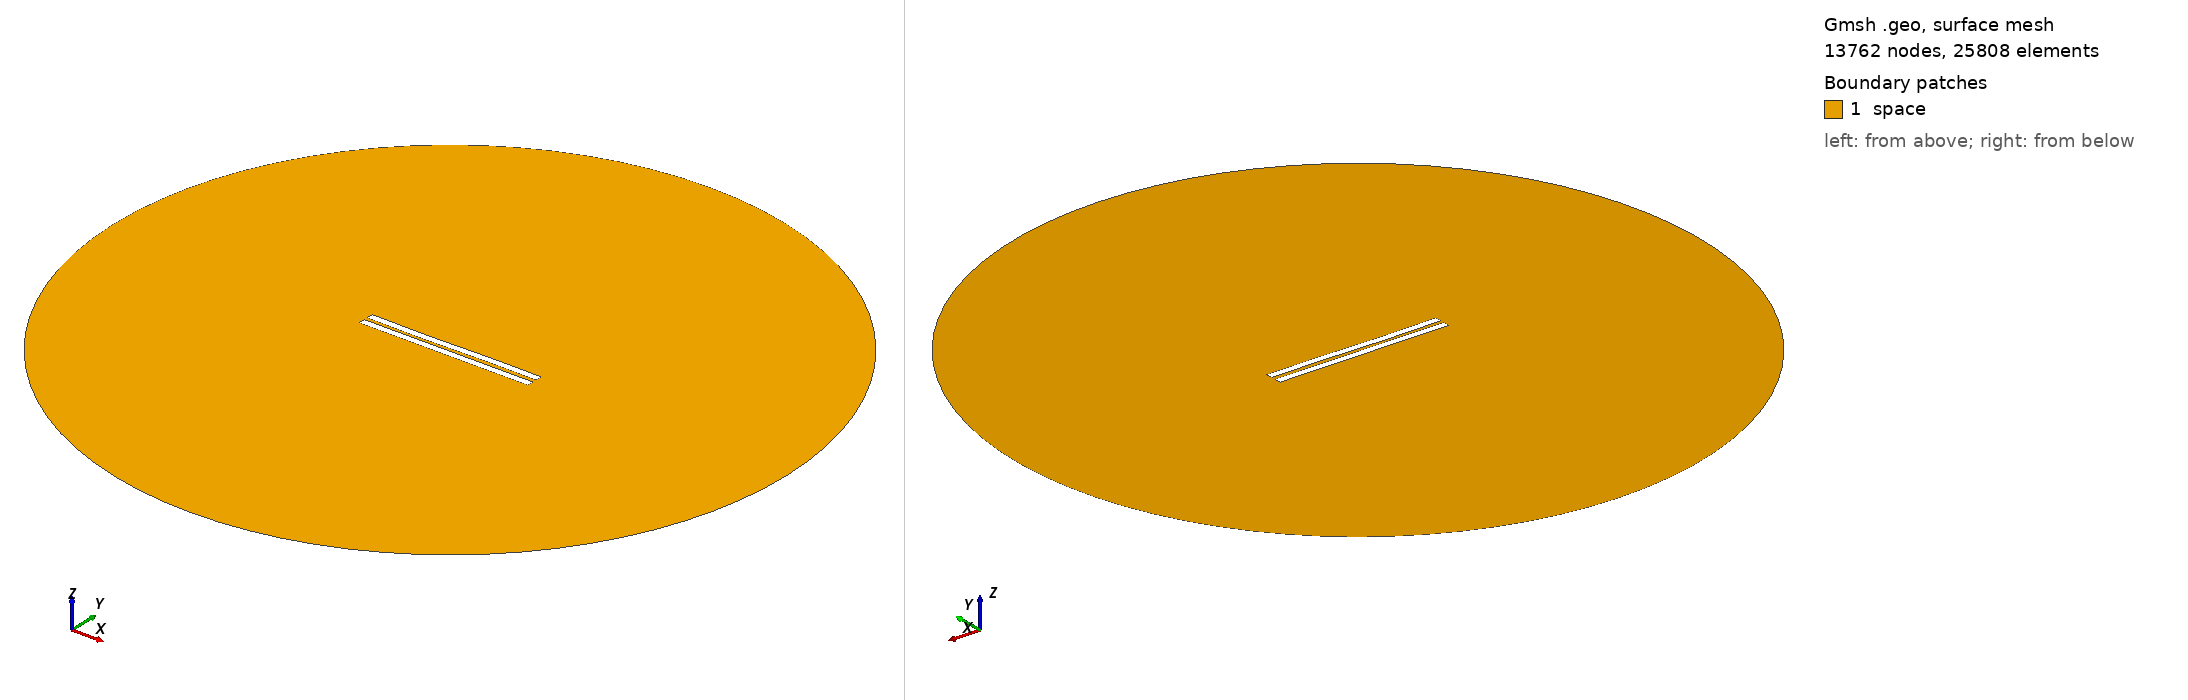

Gmsh geometry script, surface-meshed: 13762 nodes, 25808 surface elements. Boundary patches (legend numbers): 1 space. Left view from above one corner, right view from below the opposite corner. Legend entries are the model's physical surfaces. The drawing asked Gmsh for element sizes between 1% and 20% of the model's largest extent; the script's own settings can give other sizes.

=== 2403.geo (drawn) ===
//---------------------------------------
// Geometry kernel
//---------------------------------------

SetFactory("OpenCASCADE");



//---------------------------------------
// Parameters of the geometry
//---------------------------------------

// Overetch of the upper plate
overetch = 0.0;

// Distance between the plates
distance = 2.25;

// Discretization over the x axis (for the deformation)
nx = 50; 

// Length of the plate
L = 100 - overetch; 

// Number of modes
n = 4; 

// 1st mode coefficient
coeff(1) = 0.15;
beta(1) = 0.596864 * 3.1415926535 / L;

// 2nd mode coefficient
coeff(2) = -0.075;
beta(2) = 1.49418 * 3.1415926535 / L;

// 3rd mode coefficient
coeff(3) = -0.15;
beta(3) = 2.50025 * 3.1415926535 / L;

// 4th mode coefficient
coeff(4) = 0.0;
beta(4) = 3.49999 * 3.1415926535 / L;



//---------------------------------------
// Upper plate (deformed rectangle)
//---------------------------------------

// Coordiantes of the upper plate
xmin = -50;
xmax = 50 - overetch;

// Height of the upper plate
yheight = 4 - 2 * overetch;

// Indexes of the points
UpperID[] = {};
LowerID[] = {};
LeftID[] = {};
RightID[] = {};

// Point index
p = 1;

// Horizontal edges
For i In {1:nx}
    x = xmin + (i-1)*(xmax - xmin)/(nx-1);

    y_bottom = distance / 2 + overetch;
    For j In {1:n}
        C = (Cosh(beta(j)*L) + Cos(beta(j)*L)) / (Sinh(beta(j)*L) + Sin(beta(j)*L));
        y_bottom  = y_bottom + coeff(j) * (Cosh(beta(j)*(x+50)) - Cos(beta(j)*(x+50)) - C * (Sinh(beta(j)*(x+50)) - Sin(beta(j)*(x+50))));
    EndFor

    y_top = y_bottom + yheight;

    Point(p) = {x, y_top, 0, 1.0};
    UpperID[i] = p;
    p = p + 1;

    Point(p) = {x, y_bottom, 0, 1.0};
    LowerID[i] = p;
    p = p + 1;
EndFor

// Create point lists
UpperPts[] = {}; LowerPts[] = {};
For i In {1:nx}
  UpperPts[] += {UpperID[i]};
  LowerPts[] += {LowerID[i]};
EndFor

// Build splines
Spline(1) = {UpperPts[]};
Spline(2) = {LowerPts[]};
Line(3) = {LowerPts[nx-1], UpperPts[nx-1]};
Line(4) = {LowerPts[0], UpperPts[0]};

// Build the plane surface
Curve Loop(1) = {2, 3, -1, -4};
Plane Surface(1) = {1};



//---------------------------------------
// Lower plate (rectangle)
//---------------------------------------

// Vertices
Point(1001) = {-50, -1, 0, 1.0};
Point(1002) = { 50, -1, 0, 1.0};
Point(1003) = { 50,  -5, 0, 1.0};
Point(1004) = {-50,  -5, 0, 1.0};

// Edges
Line(5) = {1001, 1002};
Line(6) = {1002, 1003};
Line(7) = {1003, 1004};
Line(8) = {1004, 1001};

// Plane surface
Line Loop(2) = {5, 6, 7, 8};
Plane Surface(2) = {2}; 



//---------------------------------------
// Outer (fictious) boundary
//---------------------------------------

// Points
Point(1005) = {0, 0, 0};       // Center
Point(1006) = {200, 0, 0};     // Start point
Point(1007) = {0, 200, 0};     // 90 degrees
Point(1008) = {-200, 0, 0};    // 180 degrees
Point(1009) = {0, -200, 0};    // 270 degrees

// Circle arcs (each needs start, center, end)
Circle(9) = {1006, 1005, 1007};
Circle(10) = {1007, 1005, 1008};
Circle(11) = {1008, 1005, 1009};
Circle(12) = {1009, 1005, 1006};

// Plane surface for the entire domain
Curve Loop(3) = {9, 10, 11, 12};
Surface(3) = {3};

// Subtract the plates from the whole domain to obtain the actual domain where we want to solve the equations
BooleanDifference{ Surface{3}; Delete; }{ Surface{1}; Surface{2}; Delete; }




//---------------------------------------
// Transfinite Lines/Curves
//---------------------------------------

// Set the number of points on the boundaries
r = 7;

// Plates
Transfinite Curve {1, 2} = 50*r Using Progression 1;
Transfinite Curve {3, 4} = 2*r Using Progression 1;
Transfinite Line {5, 7} = 50*r Using Progression 1;
Transfinite Line {6, 8} = 2*r Using Progression 1;

// Outer boundary
Transfinite Line {9, 10, 11, 12} = 20 Using Progression 1;



//---------------------------------------
// Physical groups
//---------------------------------------                

// Physical curves (boundaries)
Physical Line("force_segment", 10) = {2};
Physical Line("upper_plate", 11) = {1, 3, 4};
Physical Line("lower_plate", 12) = {5, 6, 7, 8};
Physical Line("boundary", 20) = {9, 10, 11, 12};

// Physical Surfaces
Physical Surface("space", 30) = {3};



//---------------------------------------
// 6. Generate the Mesh
//---------------------------------------

// 2D mesh generation
Mesh 2;
